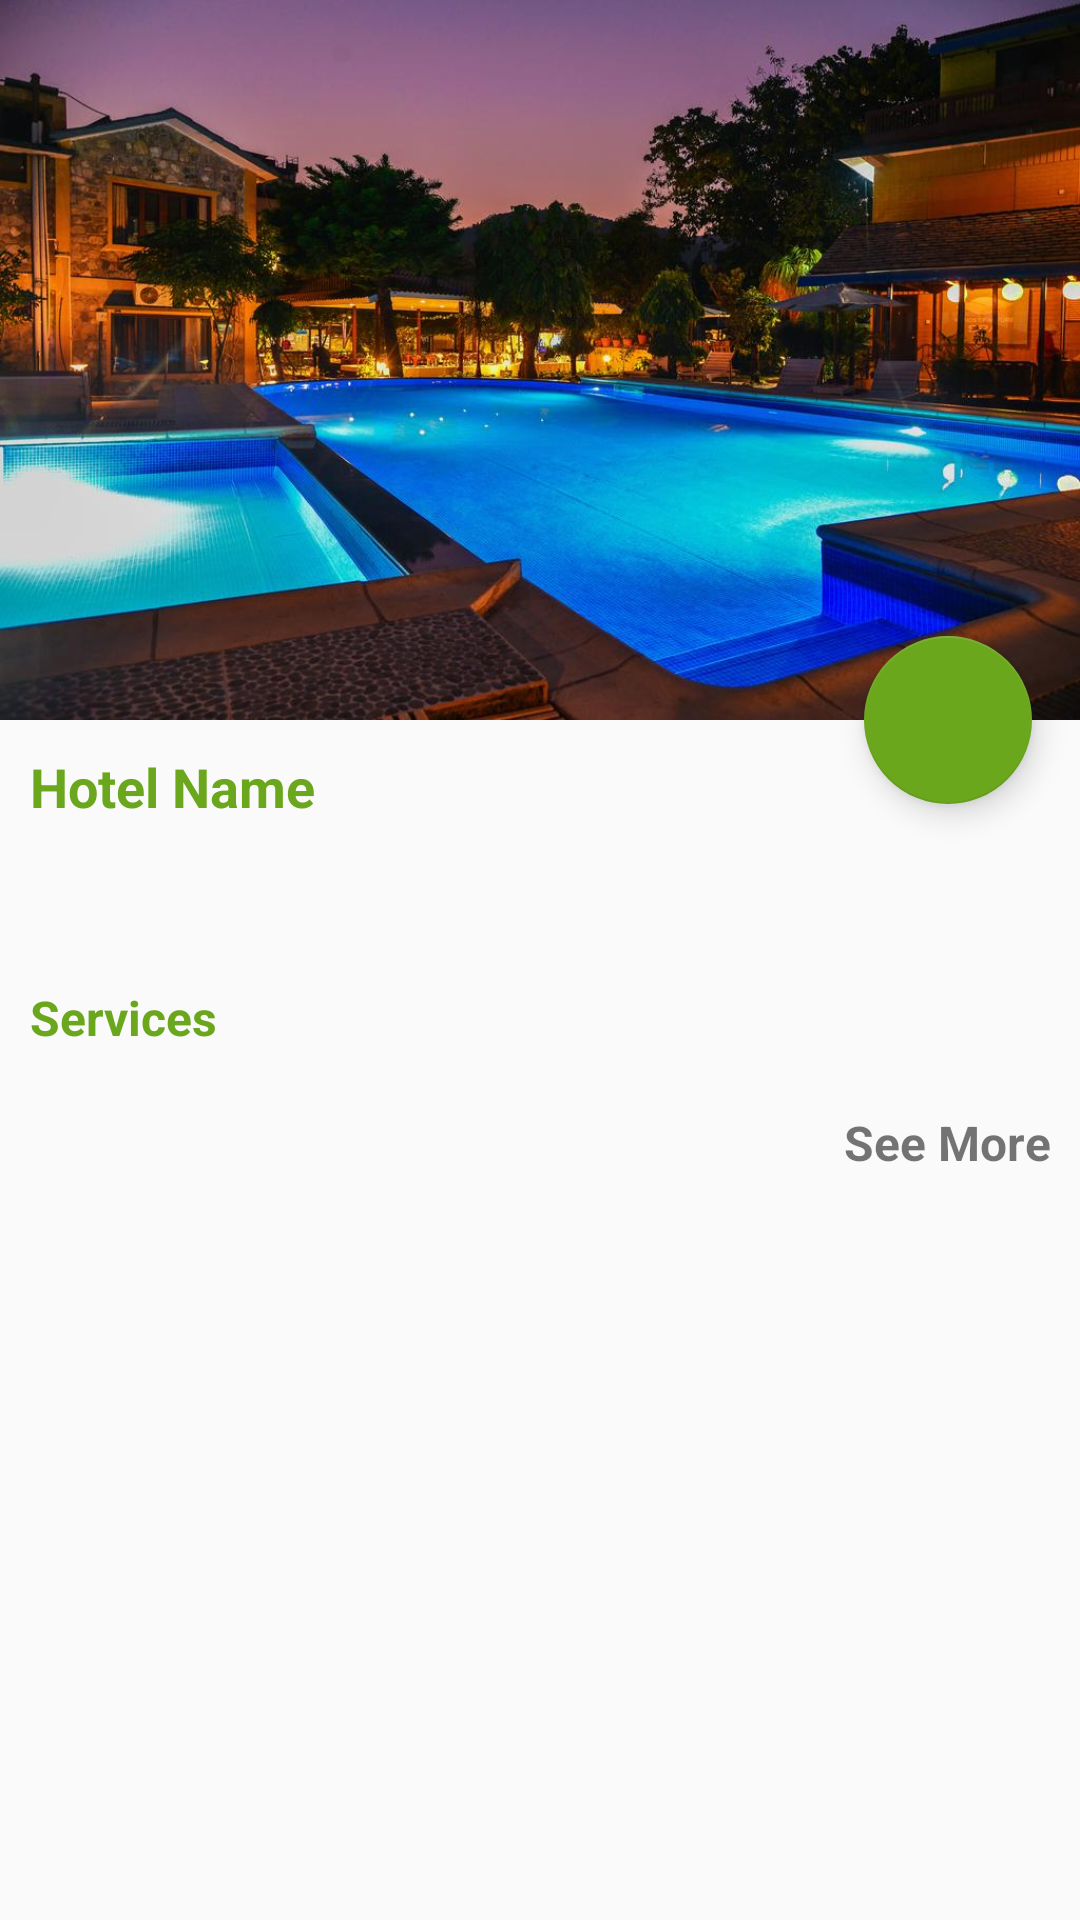

The Android layout XML behind this screen, and the referenced resources:
<!-- AndroidManifest.xml: activity theme AppTheme.NoActionBar -->
<!-- res/layout/activity_detail_sub_category.xml -->
<?xml version="1.0" encoding="utf-8"?>
<androidx.coordinatorlayout.widget.CoordinatorLayout xmlns:android="http://schemas.android.com/apk/res/android"
    xmlns:app="http://schemas.android.com/apk/res-auto"
    xmlns:tools="http://schemas.android.com/tools"
    android:layout_width="match_parent"
    android:layout_height="match_parent"
    tools:context=".activity.DetailSubCategoryActivity">

    <com.google.android.material.appbar.AppBarLayout
        android:id="@+id/app_bar"
        android:layout_width="match_parent"
        android:layout_height="@dimen/app_bar_height"
        android:theme="@style/AppTheme.AppBarOverlay">

        <com.google.android.material.appbar.CollapsingToolbarLayout
            android:id="@+id/toolbar_layout"
            android:layout_width="match_parent"
            android:layout_height="match_parent"
            app:contentScrim="?attr/colorPrimary"
            app:layout_scrollFlags="scroll|exitUntilCollapsed"
            app:toolbarId="@+id/toolbar">

            <ImageView
                android:layout_width="match_parent"
                android:layout_height="match_parent"
                android:background="@drawable/hotel"
                android:id="@+id/subCatImage"
                android:scaleType="centerCrop"/>

            <androidx.appcompat.widget.Toolbar
                android:id="@+id/toolbar"
                android:layout_width="match_parent"
                android:layout_height="?attr/actionBarSize"
                app:layout_collapseMode="pin"
                android:fitsSystemWindows="true"
                app:popupTheme="@style/AppTheme.PopupOverlay" />

        </com.google.android.material.appbar.CollapsingToolbarLayout>
    </com.google.android.material.appbar.AppBarLayout>

    <include layout="@layout/content_detail_sub_category" />

    <com.google.android.material.floatingactionbutton.FloatingActionButton
        android:id="@+id/fab"
        android:layout_width="wrap_content"
        android:layout_height="wrap_content"
        android:layout_margin="@dimen/fab_margin"
        app:layout_anchor="@id/app_bar"
        app:layout_anchorGravity="bottom|end"
        app:srcCompat="@drawable/ic_location_on_white" />

</androidx.coordinatorlayout.widget.CoordinatorLayout>
<!-- res/layout/content_detail_sub_category.xml (included above) -->
<?xml version="1.0" encoding="utf-8"?>
<androidx.core.widget.NestedScrollView xmlns:android="http://schemas.android.com/apk/res/android"
    xmlns:app="http://schemas.android.com/apk/res-auto"
    xmlns:tools="http://schemas.android.com/tools"
    android:layout_width="match_parent"
    android:layout_height="match_parent"
    app:layout_behavior="@string/appbar_scrolling_view_behavior"
    tools:context="activity.DetailSubCategoryActivity"
    tools:showIn="@layout/activity_detail_sub_category">

    <RelativeLayout
        android:layout_width="match_parent"
        android:layout_height="match_parent">

    <LinearLayout
        android:layout_width="match_parent"
        android:layout_height="wrap_content"
        android:padding="10dp"
        android:id="@+id/top"
        android:orientation="vertical">

        <TextView
            android:layout_width="match_parent"
            android:layout_height="wrap_content"
            android:text="Hotel Name"
            android:id="@+id/name"
            android:textSize="18dp"
            android:textColor="@color/colorAccent"
            android:textStyle="bold"/>

        <TextView
            android:layout_width="match_parent"
            android:layout_height="wrap_content"
            android:textColor="#000"
            android:id="@+id/desc"
            android:layout_marginTop="10dp"/>

    </LinearLayout>

    <LinearLayout
        android:layout_width="match_parent"
        android:layout_height="wrap_content"
        android:layout_below="@id/top"
        android:layout_margin="10dp"
        android:orientation="vertical">

        <TextView
            android:layout_width="match_parent"
            android:layout_height="wrap_content"
            android:id="@+id/menu"
            android:text="Services"
            android:textSize="16dp"
            android:textStyle="bold"
            android:layout_marginTop="5dp"
            android:layout_marginBottom="10dp"
            android:textColor="@color/colorAccent"/>

        <androidx.recyclerview.widget.RecyclerView
            android:layout_width="match_parent"
            android:layout_height="wrap_content"
            android:id="@+id/product_recyclerView">

        </androidx.recyclerview.widget.RecyclerView>

        <TextView
            android:layout_width="match_parent"
            android:layout_height="wrap_content"
            android:text="See More"
            android:textSize="16dp"
            android:id="@+id/service"
            android:layout_marginTop="10dp"
            android:layout_marginBottom="10dp"
            android:textAlignment="viewEnd"
            android:textStyle="bold"/>

    </LinearLayout>

    </RelativeLayout>

</androidx.core.widget.NestedScrollView>
<!-- resources referenced by this layout -->
<resources>
  <color name="colorAccent">#6BA71D</color>
  <dimen name="app_bar_height">240dp</dimen>
  <dimen name="fab_margin">16dp</dimen>
  <!-- drawable hotel: jpg bitmap (drawable, 105056 bytes) -->
  <style name="AppTheme.AppBarOverlay" parent="ThemeOverlay.AppCompat.Dark.ActionBar" />
  <style name="AppTheme.PopupOverlay" parent="ThemeOverlay.AppCompat.Light" />
  <style name="AppTheme.NoActionBar">
          <item name="windowActionBar">false</item>
          <item name="windowNoTitle">true</item>
      </style>
</resources>
